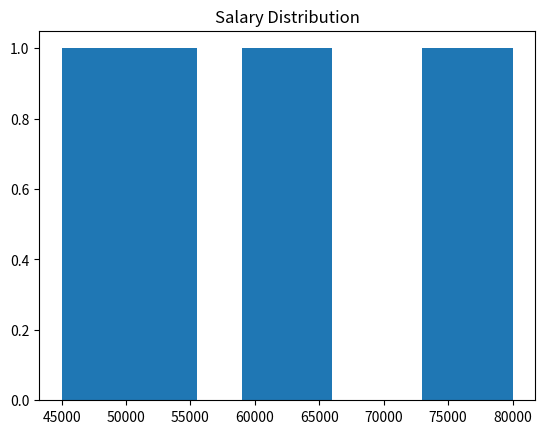

Python code for this plot:
import matplotlib.pyplot as plt
salary=[50000,45000,60000,80000,55000,75000,65000]
plt.hist(salary)
plt.title('Salary Distribution')
plt.show()
